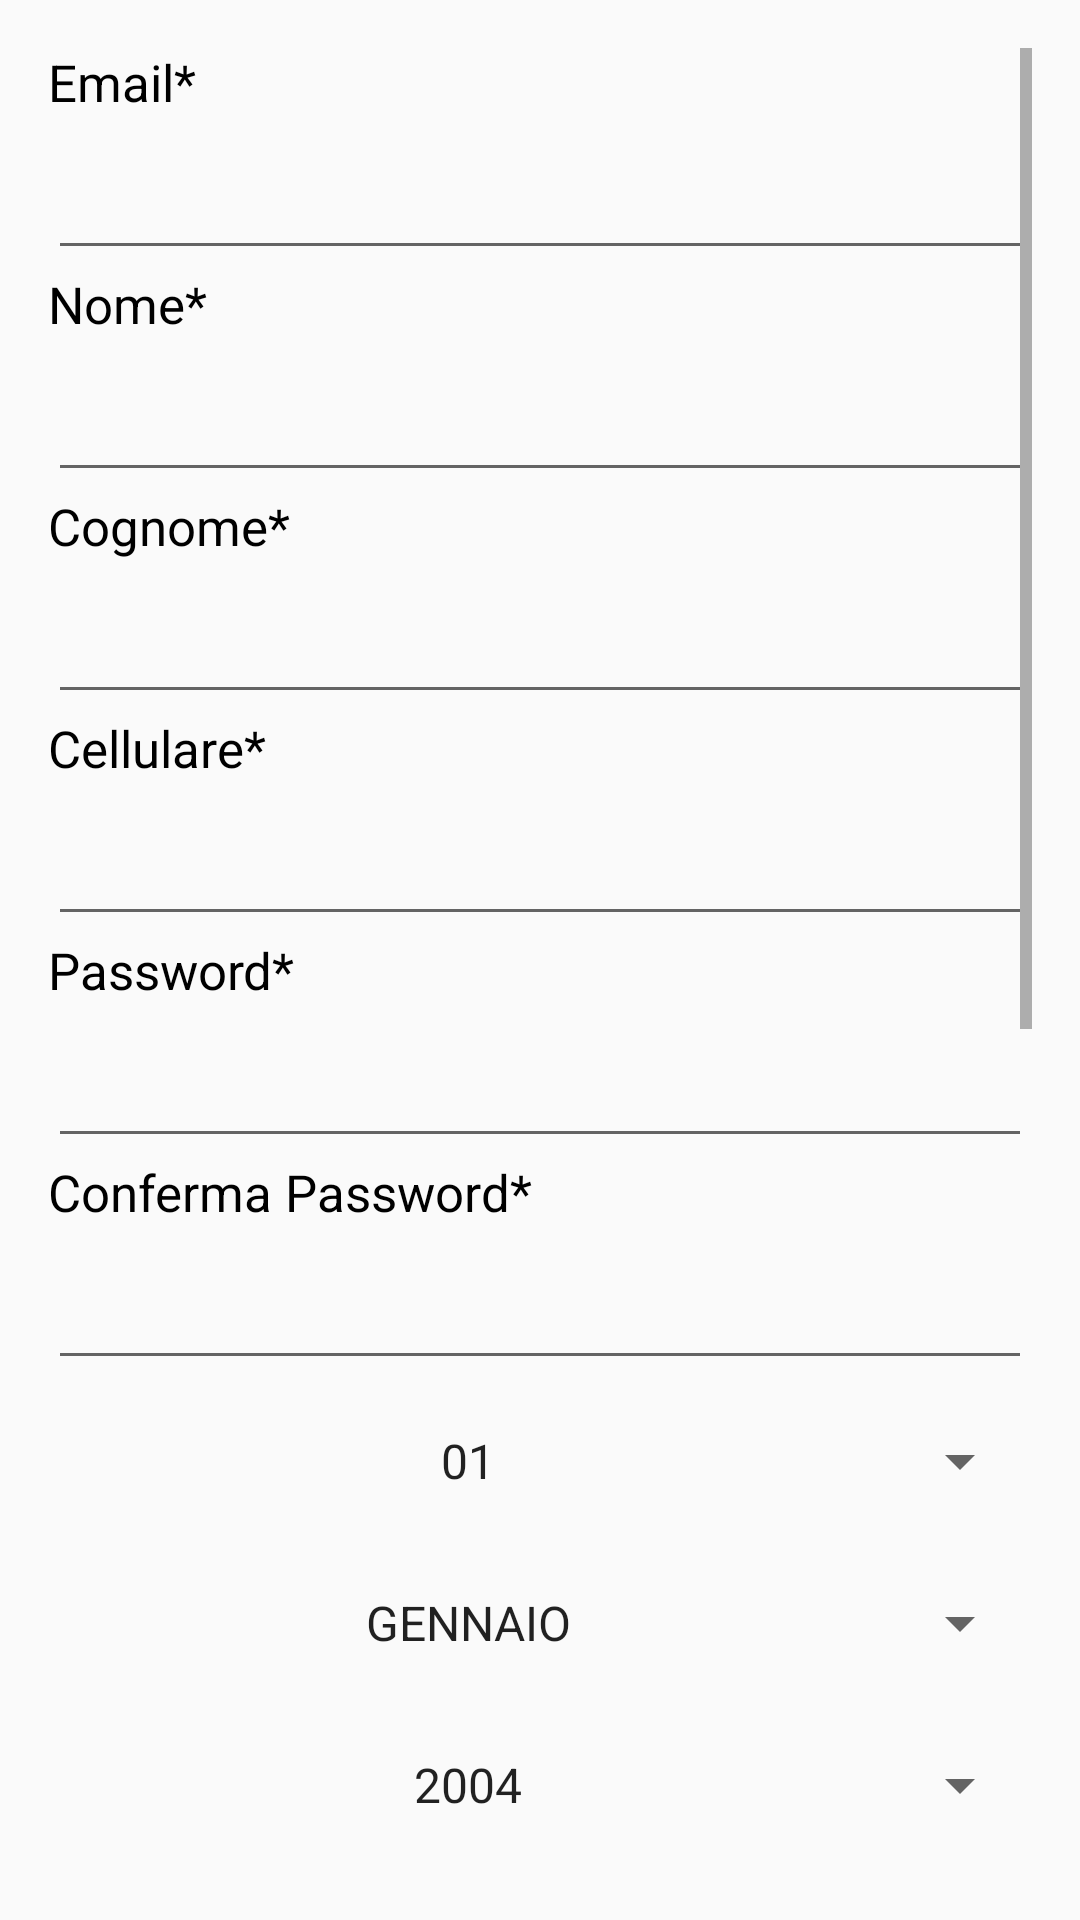

Layout XML and referenced resources for this Android screen:
<!-- AndroidManifest.xml: application theme AppTheme -->
<!-- res/layout/activity_register.xml -->
<?xml version="1.0" encoding="utf-8"?>

<ScrollView
    xmlns:android="http://schemas.android.com/apk/res/android"
    xmlns:tools="http://schemas.android.com/tools"
    android:layout_width="match_parent"
    android:layout_height="match_parent"
    android:orientation="vertical"
    tools:context=".RegisterActivity"
    android:padding="16dp">

    <LinearLayout
        android:layout_width="match_parent"
        android:layout_height="match_parent"
        android:orientation="vertical">

        <TextView
            android:layout_width="match_parent"
            android:layout_height="wrap_content"
            android:text="Email*"
            android:layout_marginBottom="10dp"
            android:textSize="17dp"
            android:textColor="#000000"
            />

        <EditText
            android:layout_width="match_parent"
            android:layout_height="wrap_content"
            android:id="@+id/reg_mail"
            />
        <TextView
            android:layout_width="match_parent"
            android:layout_height="wrap_content"
            android:text="Nome*"
            android:textColor="#000000"
            android:textSize="17dp"
            android:layout_marginBottom="10dp"
            android:inputType="textWebEmailAddress"
            />

        <EditText
            android:layout_width="match_parent"
            android:layout_height="wrap_content"
            android:id="@+id/reg_name"
            />

        <TextView
            android:layout_width="match_parent"
            android:layout_height="wrap_content"
            android:text="Cognome*"
            android:textColor="#000000"
            android:textSize="17dp"
            android:layout_marginBottom="10dp"
            />

        <EditText
            android:layout_width="match_parent"
            android:layout_height="wrap_content"
            android:id="@+id/reg_surname"
            />

        <TextView
            android:layout_width="match_parent"
            android:layout_height="wrap_content"
            android:text="Cellulare*"
            android:textColor="#000000"
            android:textSize="17dp"
            android:layout_marginBottom="10dp"
            />

        <EditText
            android:layout_width="match_parent"
            android:layout_height="wrap_content"
            android:id="@+id/reg_phone"
            android:inputType="number"
            />

        <TextView
            android:layout_width="match_parent"
            android:layout_height="wrap_content"
            android:text="Password*"
            android:layout_marginBottom="10dp"
            android:textSize="17dp"
            android:textColor="#000000"
            />

        <EditText
            android:layout_width="match_parent"
            android:layout_height="wrap_content"
            android:id="@+id/reg_password"
            />

        <TextView
            android:layout_width="match_parent"
            android:layout_height="wrap_content"
            android:text="Conferma Password*"
            android:textSize="17dp"
            android:layout_marginBottom="10dp"
            android:textColor="#000000"
            />

        <EditText
            android:layout_width="match_parent"
            android:layout_height="wrap_content"
            android:id="@+id/conf_password"
            />



        <Spinner
            android:layout_width="fill_parent"
            android:layout_height="wrap_content"
            android:entries="@array/num_days"
            android:id="@+id/spinner_days"
            android:layout_marginTop="15dp"
            android:layout_marginBottom="15dp"
            android:textAlignment="center"/>

        <Spinner
            android:layout_width="fill_parent"
            android:layout_height="wrap_content"
            android:entries="@array/months"
            android:id="@+id/spinner_months"
            android:layout_marginTop="15dp"
            android:layout_marginBottom="15dp"
            android:textAlignment="center"/>

        <Spinner
            android:layout_width="fill_parent"
            android:layout_height="wrap_content"
            android:entries="@array/year"
            android:id="@+id/spinner_year"
            android:layout_marginTop="15dp"
            android:layout_marginBottom="15dp"
            android:textAlignment="center"/>

        <Spinner
            android:layout_width="fill_parent"
            android:layout_height="wrap_content"
            android:entries="@array/school"
            android:id="@+id/spinner_school"
            android:layout_marginTop="15dp"
            android:layout_marginBottom="15dp"
            android:textAlignment="center"/>

        <android.support.v7.widget.AppCompatRadioButton
            android:layout_width="wrap_content"
            android:layout_height="wrap_content"
            android:text="Maschio"
            android:onClick="onRadioButtonClicked"
            android:id="@+id/sex_m"/>

        <android.support.v7.widget.AppCompatRadioButton
            android:id="@+id/sex_f"
            android:layout_width="wrap_content"
            android:layout_height="wrap_content"
            android:onClick="onRadioButtonClicked"
            android:text="Femmina" />

        <ImageView
            android:layout_width="250dp"
            android:layout_height="250dp"
            android:layout_gravity="center_horizontal"
            android:id="@+id/imgView"
            />

        <Button
            android:layout_width="match_parent"
            android:layout_height="wrap_content"
            android:textColor="#000000"
            android:text="Seleziona Immagine profilo"
            android:layout_marginTop="20dp"
            android:id="@+id/photo_button"

            />

        <android.support.v7.widget.AppCompatRadioButton
            android:layout_width="wrap_content"
            android:layout_height="wrap_content"
            android:text="Passeggero"
            android:onClick="onRadioButtonClicked"
            android:id="@+id/passenger"/>

        <android.support.v7.widget.AppCompatRadioButton
            android:id="@+id/driver"
            android:layout_width="wrap_content"
            android:layout_height="wrap_content"
            android:onClick="onRadioButtonClicked"
            android:text="Passeggero e Guidatore" />


        <Button
            android:layout_width="match_parent"
            android:layout_height="wrap_content"
            android:textColor="#000000"
            android:text="CREA PROFILO"
            android:layout_marginTop="20dp"
            android:id="@+id/reg_button"
            />

    </LinearLayout>


</ScrollView>
<!-- resources referenced by this layout -->
<resources>
  <string-array name="months">
          <item>GENNAIO</item>
          <item>FEBBRAIO</item>
          <item>MARZO</item>
          <item>APRILE</item>
          <item>MAGGIO</item>
          <item>GIUGNO</item>
          <item>LUGLIO</item>
          <item>AGOSTO</item>
          <item>SETTEMBRE</item>
          <item>OTTOMBRE</item>
          <item>NOVEMBRE</item>
          <item>DICEMBRE</item>
      </string-array>
  <string-array name="num_days">
          <item>01</item>
          <item>02</item>
          <item>03</item>
          <item>04</item>
          <item>05</item>
          <item>06</item>
          <item>07</item>
          <item>08</item>
          <item>09</item>
          <item>10</item>
          <item>11</item>
          <item>12</item>
          <item>13</item>
          <item>14</item>
          <item>15</item>
          <item>16</item>
          <item>17</item>
          <item>18</item>
          <item>19</item>
          <item>20</item>
          <item>21</item>
          <item>22</item>
          <item>23</item>
          <item>24</item>
          <item>25</item>
          <item>26</item>
          <item>27</item>
          <item>28</item>
          <item>29</item>
          <item>30</item>
          <item>31</item>
      </string-array>
  <string-array name="school">
          <item>Torricelli</item>
          <item>Varalli</item>
          <item>Custodi-Allende</item>
      </string-array>
  <string-array name="year">
          <item>2004</item>
          <item>2003</item>
          <item>2002</item>
          <item>2001</item>
          <item>2000</item>
          <item>1999</item>
          <item>1998</item>
          <item>1997</item>
          <item>1996</item>
          <item>1995</item>
      </string-array>
  <style name="AppTheme" parent="Theme.AppCompat.Light.DarkActionBar">
          
          <item name="colorPrimary">@color/colorPrimary</item>
          <item name="colorPrimaryDark">@color/colorPrimaryDark</item>
          <item name="colorAccent">@color/colorPrimary</item>
      </style>
  <color name="colorPrimary">#cf0041</color>
  <color name="colorPrimaryDark">#06a409</color>
</resources>
